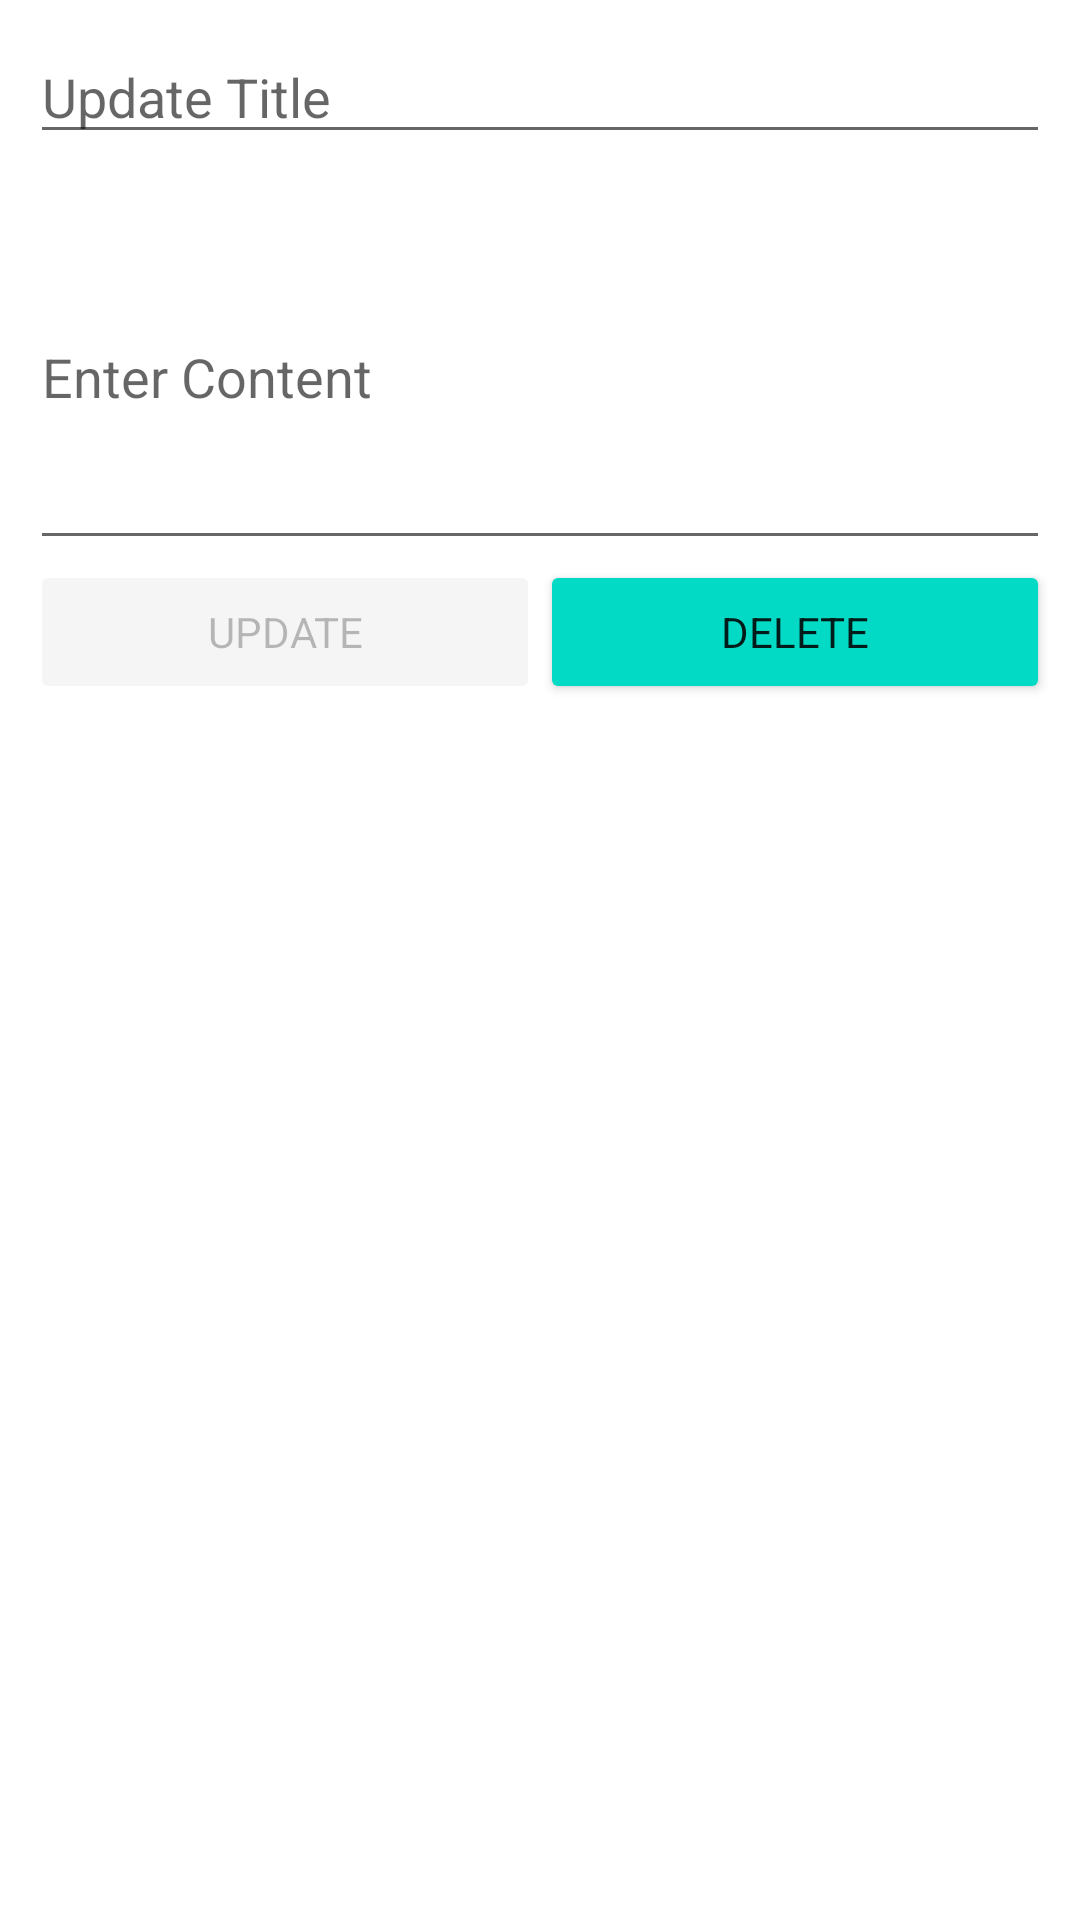

Write the Android layout XML for this screen, with the resource values it uses.
<!-- AndroidManifest.xml: application theme Theme.FocusFox -->
<!-- res/layout/activity_update_journal.xml -->
<?xml version="1.0" encoding="utf-8"?>

<LinearLayout
    xmlns:android="http://schemas.android.com/apk/res/android"
    xmlns:app="http://schemas.android.com/apk/res-auto"
    xmlns:tools="http://schemas.android.com/tools"
    android:layout_width="match_parent"
    android:layout_height="match_parent"
    android:orientation="vertical"
    android:padding="10dp" >

    <EditText
        android:id="@+id/title_edittext"
        android:layout_width="match_parent"
        android:layout_height="wrap_content"
        android:layout_marginBottom="10dp"
        android:autofillHints="Update Title"
        android:ems="10"
        android:hint="@string/update_title"
        android:inputType="textShortMessage" />

    <EditText
        android:id="@+id/content_edittext"
        android:layout_width="match_parent"
        android:layout_height="wrap_content"
        android:ems="10"
        android:hint="@string/enter_content_update"
        android:inputType="textMultiLine"
        android:minLines="5"
        android:autofillHints=""/>


    <LinearLayout
        android:layout_width="fill_parent"
        android:layout_height="wrap_content"
        android:weightSum="2"
        android:gravity="center_horizontal"
        android:orientation="horizontal" >

        <Button
            android:id="@+id/btn_update"
            style="@style/Widget.AppCompat.Button.Colored"
            android:layout_width="wrap_content"
            android:layout_height="wrap_content"
            android:layout_weight="1"
            android:text="@string/update"
            android:enabled="false"
            android:textAppearance="@style/TextAppearance.AppCompat.Body1" />

        <Button
            android:id="@+id/btn_delete"
            style="@style/Widget.AppCompat.Button.Colored"
            android:layout_width="wrap_content"
            android:layout_height="wrap_content"
            android:layout_weight="1"
            android:text="@string/delete"
            android:textAppearance="@style/TextAppearance.AppCompat.Body1" />
    </LinearLayout>

</LinearLayout>
<!-- resources referenced by this layout -->
<resources>
  <string name="delete">DELETE</string>
  <string name="enter_content_update">Enter Content</string>
  <string name="update">UPDATE</string>
  <string name="update_title">Update Title</string>
  <style name="Theme.FocusFox" parent="Theme.MaterialComponents.DayNight.DarkActionBar">
          
          <item name="colorPrimary">@color/purple_500</item>
          <item name="colorPrimaryVariant">@color/purple_700</item>
          <item name="colorOnPrimary">@color/white</item>
          
          <item name="colorSecondary">@color/teal_200</item>
          <item name="colorSecondaryVariant">@color/teal_700</item>
          <item name="colorOnSecondary">@color/black</item>
          
          <item name="android:statusBarColor" tools:targetApi="l">?attr/colorPrimaryVariant</item>
          
      </style>
  <!-- not gathered from this repository: default colours our renderer supplied (Android Studio template values) -->
  <color name="purple_500">#FF6200EE</color>
  <color name="purple_700">#FF3700B3</color>
  <color name="teal_200">#FF03DAC5</color>
  <color name="teal_700">#FF018786</color>
  <color name="black">#FF000000</color>
  <color name="white">#FFFFFFFF</color>
</resources>
